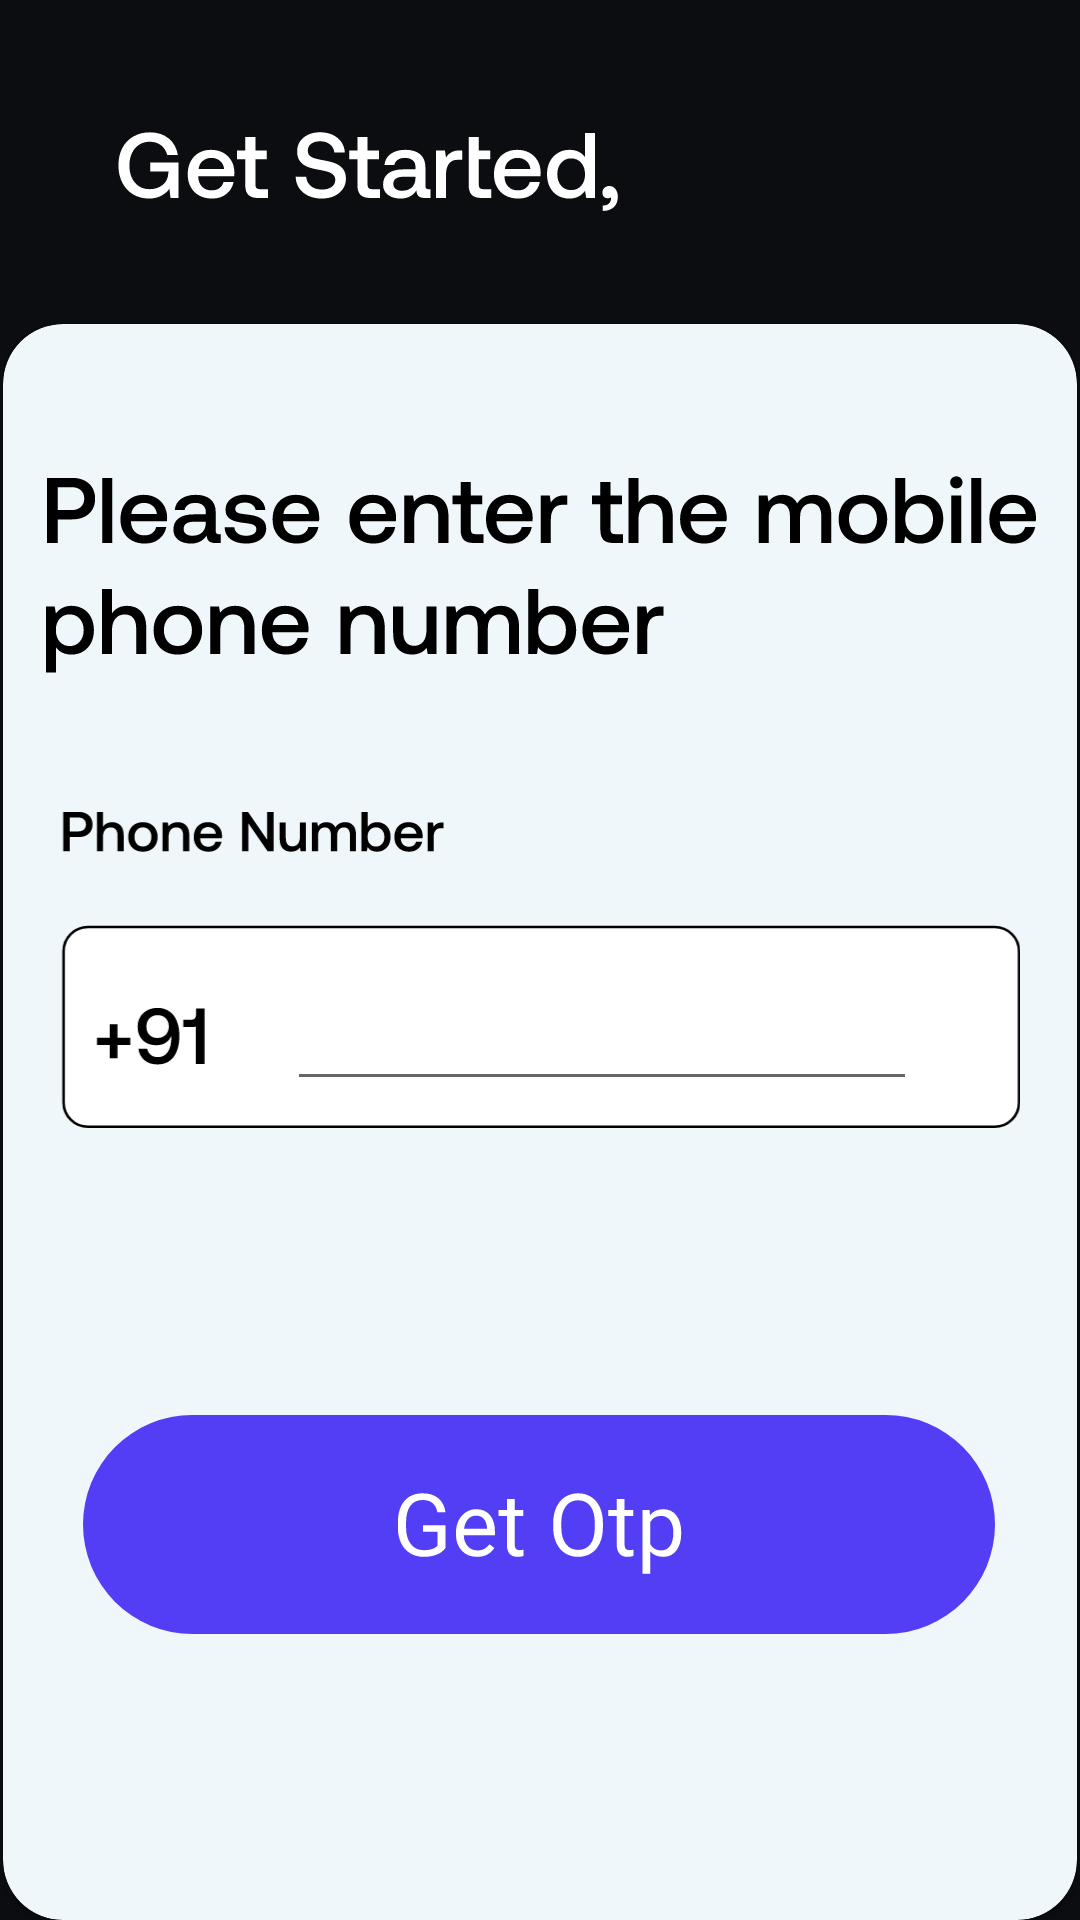

Here is an Android app screen rendered from its layout file. Give the layout XML and the strings, colors and styles it references.
<!-- AndroidManifest.xml: application theme Theme.PayOffet -->
<!-- res/layout/activity_login.xml -->
<?xml version="1.0" encoding="utf-8"?>
<androidx.constraintlayout.widget.ConstraintLayout xmlns:android="http://schemas.android.com/apk/res/android"
    xmlns:app="http://schemas.android.com/apk/res-auto"
    xmlns:tools="http://schemas.android.com/tools"
    android:layout_width="match_parent"
    android:layout_height="match_parent"
    android:background="@color/dark"
    tools:context=".Login">

    <ImageView
        android:id="@+id/imageView3"
        android:layout_width="wrap_content"
        android:layout_height="wrap_content"
        android:layout_marginTop="44dp"
        app:layout_constraintEnd_toEndOf="parent"
        app:layout_constraintHorizontal_bias="0.204"
        app:layout_constraintStart_toStartOf="parent"
        app:layout_constraintTop_toTopOf="parent"
        app:srcCompat="@drawable/ic_get_started_" />

    <androidx.cardview.widget.CardView
        android:layout_width="match_parent"
        android:layout_height="match_parent"
        android:layout_marginStart="1dp"
        android:layout_marginTop="108dp"
        android:layout_marginEnd="1dp"
        app:cardBackgroundColor="@color/white"
        app:cardCornerRadius="20dp"
        app:layout_constraintBottom_toBottomOf="parent"
        app:layout_constraintEnd_toEndOf="parent"
        app:layout_constraintHorizontal_bias="1.0"
        app:layout_constraintStart_toStartOf="parent"
        app:layout_constraintTop_toBottomOf="@+id/imageView3"
        app:layout_constraintVertical_bias="0.929">

        <androidx.constraintlayout.widget.ConstraintLayout
            android:id="@+id/constraintLayout"
            android:layout_width="match_parent"
            android:layout_height="match_parent"
            android:orientation="vertical">


            <ImageView
                android:id="@+id/imageView6"
                android:layout_width="350dp"
                android:layout_height="111dp"
                android:layout_marginTop="40dp"
                android:layout_marginBottom="166dp"
                app:layout_constraintEnd_toEndOf="parent"
                app:layout_constraintStart_toStartOf="parent"
                app:layout_constraintTop_toBottomOf="@+id/imageView4"
                app:srcCompat="@drawable/ic_phn_num" />

            <EditText
                android:id="@+id/editTextNumber"
                android:layout_width="wrap_content"
                android:layout_height="wrap_content"
                android:ems="10"
                android:inputType="phone"
                app:layout_constraintBottom_toBottomOf="@+id/imageView6"
                app:layout_constraintEnd_toEndOf="@+id/imageView6"
                app:layout_constraintHorizontal_bias="0.648"
                app:layout_constraintStart_toStartOf="@+id/imageView6"
                app:layout_constraintTop_toTopOf="@+id/imageView6"
                app:layout_constraintVertical_bias="0.87" />

            <ImageView
                android:id="@+id/imageView4"
                android:layout_width="wrap_content"
                android:layout_height="wrap_content"
                android:layout_marginTop="50dp"
                android:scaleType="center"
                app:layout_constraintBottom_toTopOf="@+id/imageView6"
                app:layout_constraintEnd_toEndOf="parent"
                app:layout_constraintStart_toStartOf="parent"
                app:layout_constraintTop_toTopOf="parent"
                app:srcCompat="@drawable/ic_please_enter_the_mobile_phone_number" />

            <ImageView
                android:id="@+id/sign_up"
                android:layout_width="wrap_content"
                android:layout_height="wrap_content"
                app:layout_constraintBottom_toBottomOf="parent"
                app:layout_constraintEnd_toEndOf="parent"
                app:layout_constraintHorizontal_bias="0.495"
                app:layout_constraintStart_toStartOf="parent"
                app:layout_constraintTop_toBottomOf="@+id/imageView6"
                app:srcCompat="@drawable/ic_get_otp" />


        </androidx.constraintlayout.widget.ConstraintLayout>

    </androidx.cardview.widget.CardView>
</androidx.constraintlayout.widget.ConstraintLayout>
<!-- resources referenced by this layout -->
<resources>
  <color name="dark">#0B0D11</color>
  <color name="white">#EFF7FA</color>
  <!-- drawable ic_get_otp: vector/xml drawable (drawable, 4337 chars, omitted) -->
  <!-- drawable ic_get_started_: vector/xml drawable (drawable, 7570 chars, omitted) -->
  <!-- drawable ic_phn_num: vector/xml drawable (drawable, 8255 chars, omitted) -->
  <!-- drawable ic_please_enter_the_mobile_phone_number: vector/xml drawable (drawable, 19629 chars, omitted) -->
  <style name="Theme.PayOffet" parent="Theme.MaterialComponents.DayNight.NoActionBar">
          
          <item name="colorPrimary">@color/purple_500</item>
          <item name="colorPrimaryVariant">@color/purple_700</item>
          <item name="colorOnPrimary">@color/white</item>
          
          <item name="colorSecondary">@color/teal_200</item>
          <item name="colorSecondaryVariant">@color/teal_700</item>
          <item name="colorOnSecondary">@color/black</item>
          
          <item name="android:statusBarColor" tools:targetApi="l">?attr/colorPrimaryVariant</item>
          
      </style>
  <color name="purple_500">#FF6200EE</color>
  <color name="purple_700">#FF3700B3</color>
  <color name="teal_200">#FF03DAC5</color>
  <color name="teal_700">#FF018786</color>
  <color name="black">#FF000000</color>
</resources>
